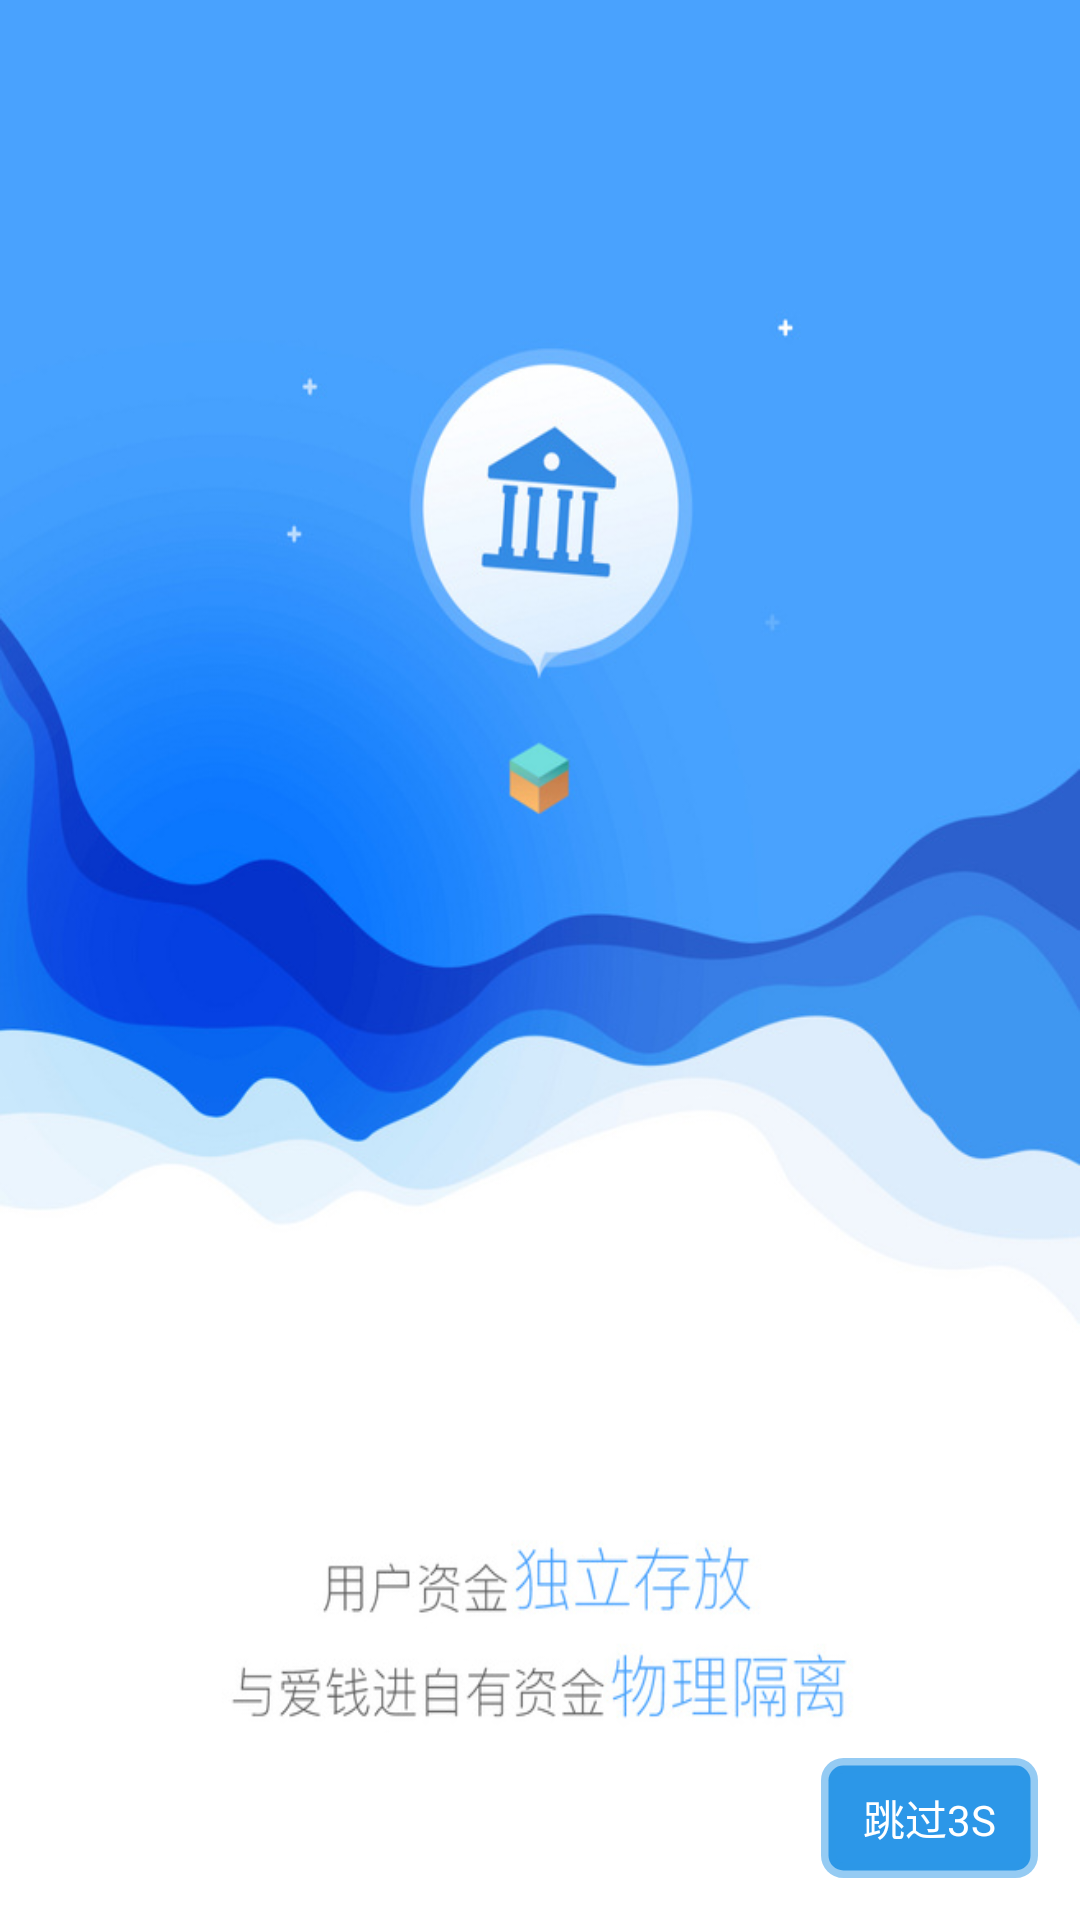

Here is an Android app screen rendered from its layout file. Give the layout XML and the strings, colors and styles it references.
<!-- AndroidManifest.xml: activity theme MyAppFullScreen -->
<!-- res/layout/activity_splash.xml -->
<?xml version="1.0" encoding="utf-8"?>
<RelativeLayout xmlns:android="http://schemas.android.com/apk/res/android"
                android:layout_width="match_parent"
                android:layout_height="match_parent">

    <ImageView
        android:id="@+id/splash_iv_splashPic"
        android:layout_width="match_parent"
        android:layout_height="match_parent"
        android:scaleType="fitXY"
        android:src="@drawable/pic_splash"/>

    <LinearLayout
        android:id="@+id/splash_ll_skip"
        android:layout_width="wrap_content"
        android:layout_height="wrap_content"
        android:layout_alignParentBottom="true"
        android:layout_alignParentRight="true"
        android:layout_marginBottom="14dp"
        android:layout_marginRight="14dp"
        android:paddingLeft="14dp"
        android:paddingRight="14dp"
        android:background="@drawable/shape_bg_btn_skip">

        <TextView
            android:id="@+id/splash_tv_skip"
            android:layout_width="wrap_content"
            android:layout_height="40dp"
            android:gravity="center"
            android:text="跳过3S"
            android:textColor="@android:color/white"
            android:textSize="14dp"/>

    </LinearLayout>

</RelativeLayout>
<!-- resources referenced by this layout -->
<resources>
  <!-- drawable pic_splash: png bitmap (drawable-xhdpi, 203243 bytes) -->
  <!-- drawable shape_bg_btn_skip (drawable) -->
  <?xml version="1.0" encoding="utf-8"?>
  <shape xmlns:android="http://schemas.android.com/apk/res/android">
  
      <corners android:radius="5dp"/>
  
      <size android:height="15dp"
            android:width="15dp"/>
  
      <solid android:color="@color/color_app_main"/>
  
      <stroke android:color="#802C97E8" android:width="5dp" android:dashWidth="0dp"/>
  
  </shape>
  <style name="MyAppFullScreen" parent="Theme.AppCompat.Light.NoActionBar">
          <item name="android:windowFullscreen">true</item>
          <item name="windowNoTitle">true</item>
          <item name="android:windowBackground">@android:color/transparent</item>
      </style>
  <color name="color_app_main">#2C97E8</color>
</resources>
